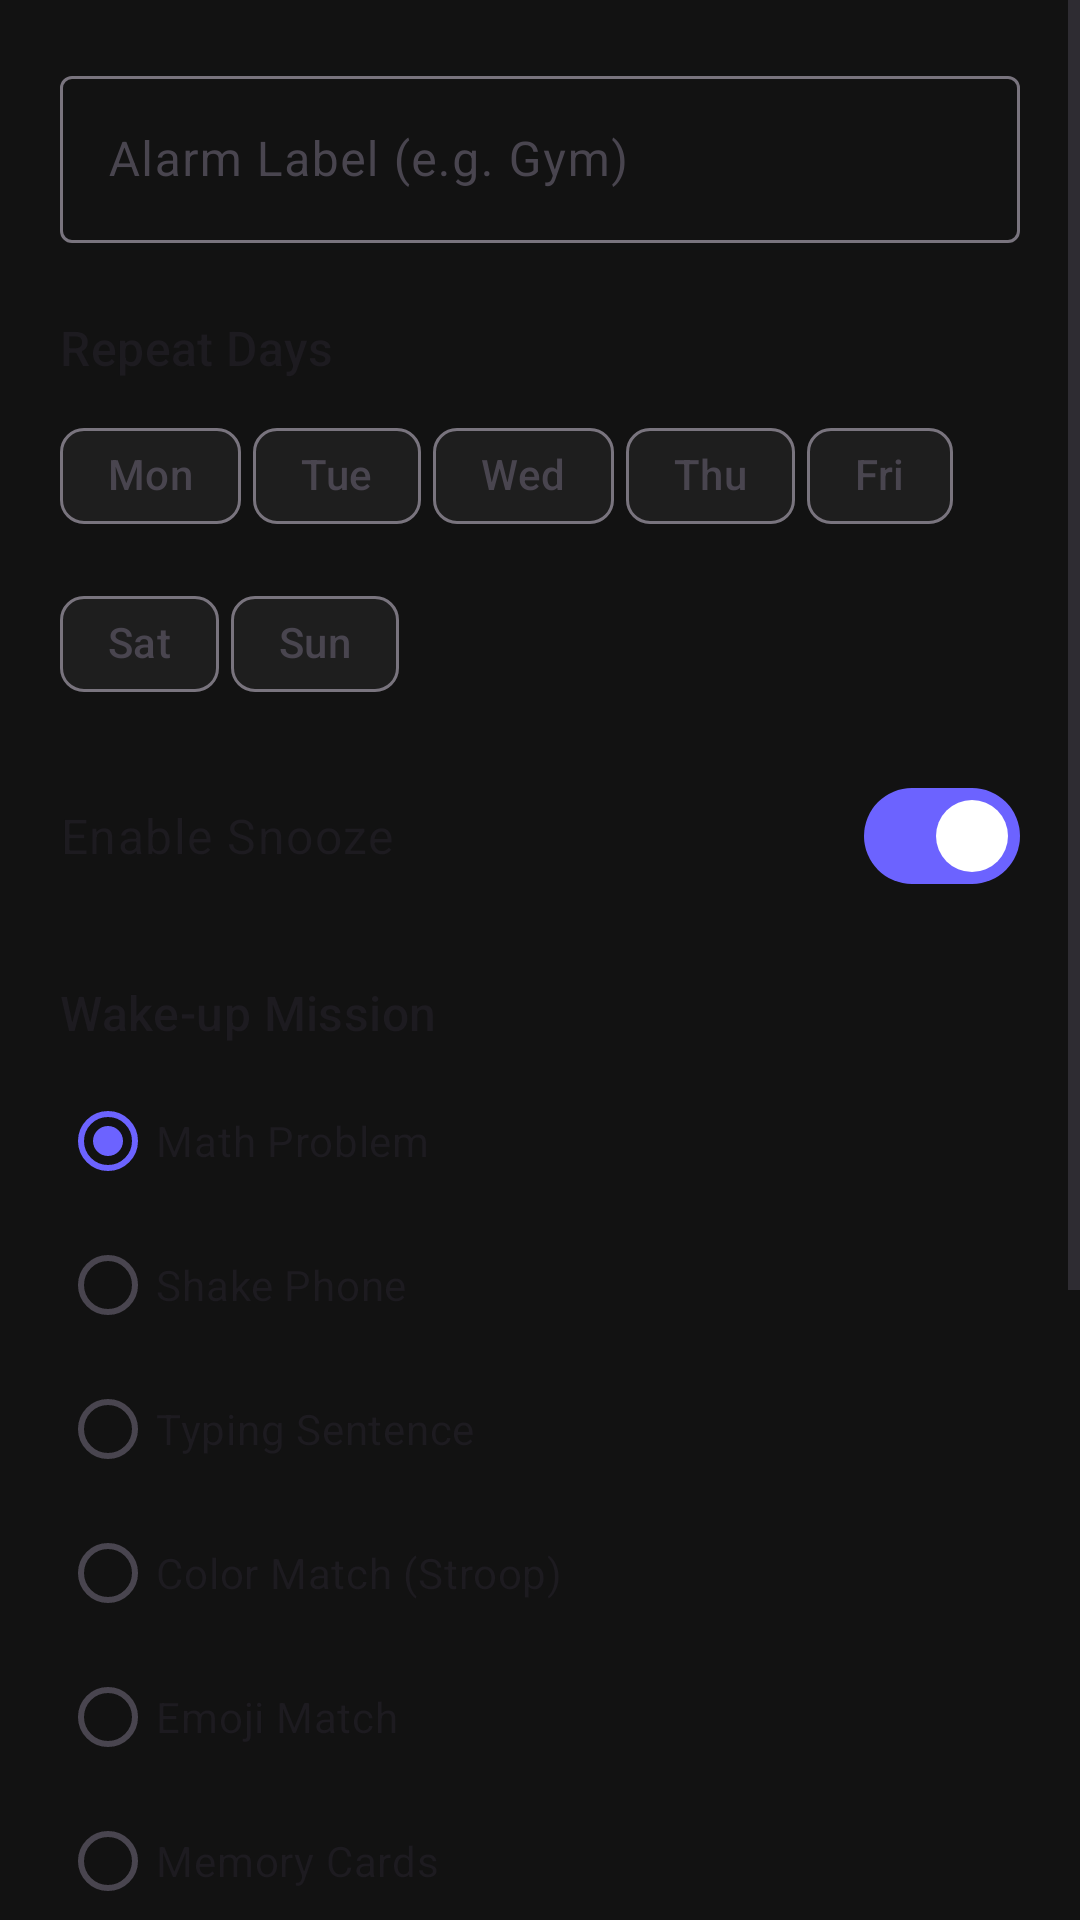

Write the Android layout XML for this screen, with the resource values it uses.
<!-- AndroidManifest.xml: application theme Theme.ClockApp -->
<!-- res/layout/dialog_alarm_details.xml -->
<?xml version="1.0" encoding="utf-8"?>
<ScrollView xmlns:android="http://schemas.android.com/apk/res/android"
    xmlns:app="http://schemas.android.com/apk/res-auto"
    android:layout_width="match_parent"
    android:layout_height="wrap_content">

    <LinearLayout
        android:layout_width="match_parent"
        android:layout_height="wrap_content"
        android:orientation="vertical"
        android:padding="@dimen/spacing_lg">

        <com.google.android.material.textfield.TextInputLayout
            android:layout_width="match_parent"
            android:layout_height="wrap_content"
            android:hint="@string/hint_alarm_label"
            style="@style/Widget.Material3.TextInputLayout.OutlinedBox">

            <com.google.android.material.textfield.TextInputEditText
                android:id="@+id/etAlarmLabel"
                android:layout_width="match_parent"
                android:layout_height="wrap_content"
                android:inputType="textCapSentences" />
        </com.google.android.material.textfield.TextInputLayout>

        <TextView
            android:layout_width="wrap_content"
            android:layout_height="wrap_content"
            android:layout_marginTop="@dimen/spacing_xl"
            android:text="@string/title_repeat_days"
            android:textAppearance="?attr/textAppearanceTitleMedium" />

        <com.google.android.material.chip.ChipGroup
            android:id="@+id/cgDays"
            android:layout_width="match_parent"
            android:layout_height="wrap_content"
            android:layout_marginTop="@dimen/spacing_xs"
            app:chipSpacingHorizontal="@dimen/spacing_xxs">

            <com.google.android.material.chip.Chip
                android:id="@+id/chipMon"
                style="@style/Widget.Material3.Chip.Filter"
                android:layout_width="wrap_content"
                android:layout_height="wrap_content"
                android:text="@string/day_mon" />
            <com.google.android.material.chip.Chip
                android:id="@+id/chipTue"
                style="@style/Widget.Material3.Chip.Filter"
                android:layout_width="wrap_content"
                android:layout_height="wrap_content"
                android:text="@string/day_tue" />
            <com.google.android.material.chip.Chip
                android:id="@+id/chipWed"
                style="@style/Widget.Material3.Chip.Filter"
                android:layout_width="wrap_content"
                android:layout_height="wrap_content"
                android:text="@string/day_wed" />
            <com.google.android.material.chip.Chip
                android:id="@+id/chipThu"
                style="@style/Widget.Material3.Chip.Filter"
                android:layout_width="wrap_content"
                android:layout_height="wrap_content"
                android:text="@string/day_thu" />
            <com.google.android.material.chip.Chip
                android:id="@+id/chipFri"
                style="@style/Widget.Material3.Chip.Filter"
                android:layout_width="wrap_content"
                android:layout_height="wrap_content"
                android:text="@string/day_fri" />
            <com.google.android.material.chip.Chip
                android:id="@+id/chipSat"
                style="@style/Widget.Material3.Chip.Filter"
                android:layout_width="wrap_content"
                android:layout_height="wrap_content"
                android:text="@string/day_sat" />
            <com.google.android.material.chip.Chip
                android:id="@+id/chipSun"
                style="@style/Widget.Material3.Chip.Filter"
                android:layout_width="wrap_content"
                android:layout_height="wrap_content"
                android:text="@string/day_sun" />
        </com.google.android.material.chip.ChipGroup>

        <com.google.android.material.materialswitch.MaterialSwitch
            android:id="@+id/swSnooze"
            android:layout_width="match_parent"
            android:layout_height="wrap_content"
            android:layout_marginTop="@dimen/spacing_md"
            android:text="@string/label_enable_snooze"
            android:checked="true"
            android:textAppearance="?attr/textAppearanceBodyLarge" />

        <TextView
            android:layout_width="wrap_content"
            android:layout_height="wrap_content"
            android:layout_marginTop="@dimen/spacing_xl"
            android:text="@string/title_wakeup_mission"
            android:textAppearance="?attr/textAppearanceTitleMedium" />

        <RadioGroup
            android:id="@+id/rgMissionType"
            android:layout_width="match_parent"
            android:layout_height="wrap_content"
            android:layout_marginTop="@dimen/spacing_xs">

            <com.google.android.material.radiobutton.MaterialRadioButton
                android:id="@+id/rbMath"
                android:layout_width="wrap_content"
                android:layout_height="wrap_content"
                android:text="@string/mission_math"
                android:checked="true" />
            <com.google.android.material.radiobutton.MaterialRadioButton
                android:id="@+id/rbShake"
                android:layout_width="wrap_content"
                android:layout_height="wrap_content"
                android:text="@string/mission_shake" />
            <com.google.android.material.radiobutton.MaterialRadioButton
                android:id="@+id/rbTyping"
                android:layout_width="wrap_content"
                android:layout_height="wrap_content"
                android:text="@string/mission_typing" />
            <com.google.android.material.radiobutton.MaterialRadioButton
                android:id="@+id/rbStroop"
                android:layout_width="wrap_content"
                android:layout_height="wrap_content"
                android:text="@string/mission_stroop" />
            <com.google.android.material.radiobutton.MaterialRadioButton
                android:id="@+id/rbEmoji"
                android:layout_width="wrap_content"
                android:layout_height="wrap_content"
                android:text="@string/mission_emoji" />
            <com.google.android.material.radiobutton.MaterialRadioButton
                android:id="@+id/rbMemory"
                android:layout_width="wrap_content"
                android:layout_height="wrap_content"
                android:text="@string/mission_memory" />
            <com.google.android.material.radiobutton.MaterialRadioButton
                android:id="@+id/rbSort"
                android:layout_width="wrap_content"
                android:layout_height="wrap_content"
                android:text="@string/mission_sort" />
            <com.google.android.material.radiobutton.MaterialRadioButton
                android:id="@+id/rbSimon"
                android:layout_width="wrap_content"
                android:layout_height="wrap_content"
                android:text="@string/mission_simon" />
            <com.google.android.material.radiobutton.MaterialRadioButton
                android:id="@+id/rbStep"
                android:layout_width="wrap_content"
                android:layout_height="wrap_content"
                android:text="@string/mission_step" />
            <com.google.android.material.radiobutton.MaterialRadioButton
                android:id="@+id/rbMove"
                android:layout_width="wrap_content"
                android:layout_height="wrap_content"
                android:text="@string/mission_move" />
            <com.google.android.material.radiobutton.MaterialRadioButton
                android:id="@+id/rbLight"
                android:layout_width="wrap_content"
                android:layout_height="wrap_content"
                android:text="@string/mission_light" />
            <com.google.android.material.radiobutton.MaterialRadioButton
                android:id="@+id/rbQR"
                android:layout_width="wrap_content"
                android:layout_height="wrap_content"
                android:text="@string/mission_qr" />
        </RadioGroup>
    </LinearLayout>
</ScrollView>
<!-- resources referenced by this layout -->
<resources>
  <dimen name="spacing_lg">20dp</dimen>
  <dimen name="spacing_md">16dp</dimen>
  <dimen name="spacing_xl">24dp</dimen>
  <dimen name="spacing_xs">8dp</dimen>
  <dimen name="spacing_xxs">4dp</dimen>
  <string name="day_fri">Fri</string>
  <string name="day_mon">Mon</string>
  <string name="day_sat">Sat</string>
  <string name="day_sun">Sun</string>
  <string name="day_thu">Thu</string>
  <string name="day_tue">Tue</string>
  <string name="day_wed">Wed</string>
  <string name="hint_alarm_label">Alarm Label (e.g. Gym)</string>
  <string name="label_enable_snooze">Enable Snooze</string>
  <string name="mission_emoji">Emoji Match</string>
  <string name="mission_light">Light Mission</string>
  <string name="mission_math">Math Problem</string>
  <string name="mission_memory">Memory Cards</string>
  <string name="mission_move">Move Mission</string>
  <string name="mission_qr">QR Scan</string>
  <string name="mission_shake">Shake Phone</string>
  <string name="mission_simon">Simon Says</string>
  <string name="mission_sort">Sort Numbers</string>
  <string name="mission_step">Step Mission</string>
  <string name="mission_stroop">Color Match (Stroop)</string>
  <string name="mission_typing">Typing Sentence</string>
  <string name="title_repeat_days">Repeat Days</string>
  <string name="title_wakeup_mission">Wake-up Mission</string>
  <style name="Theme.ClockApp" parent="Base.Theme.ClockApp" />
  <style name="Base.Theme.ClockApp" parent="Theme.Material3.DayNight.NoActionBar">
          
          <item name="colorPrimary">@color/color_primary</item>
          <item name="colorOnPrimary">@color/color_text_primary</item>
          <item name="colorSurface">@color/color_surface</item>
          <item name="colorOnSurface">@color/color_text_primary</item>
          <item name="android:colorBackground">@color/color_background</item>
      </style>
  <color name="color_primary">#6C63FF</color>
  <color name="color_text_primary">#FFFFFF</color>
  <color name="color_surface">#1E1E1E</color>
  <color name="color_background">#121212</color>
</resources>
